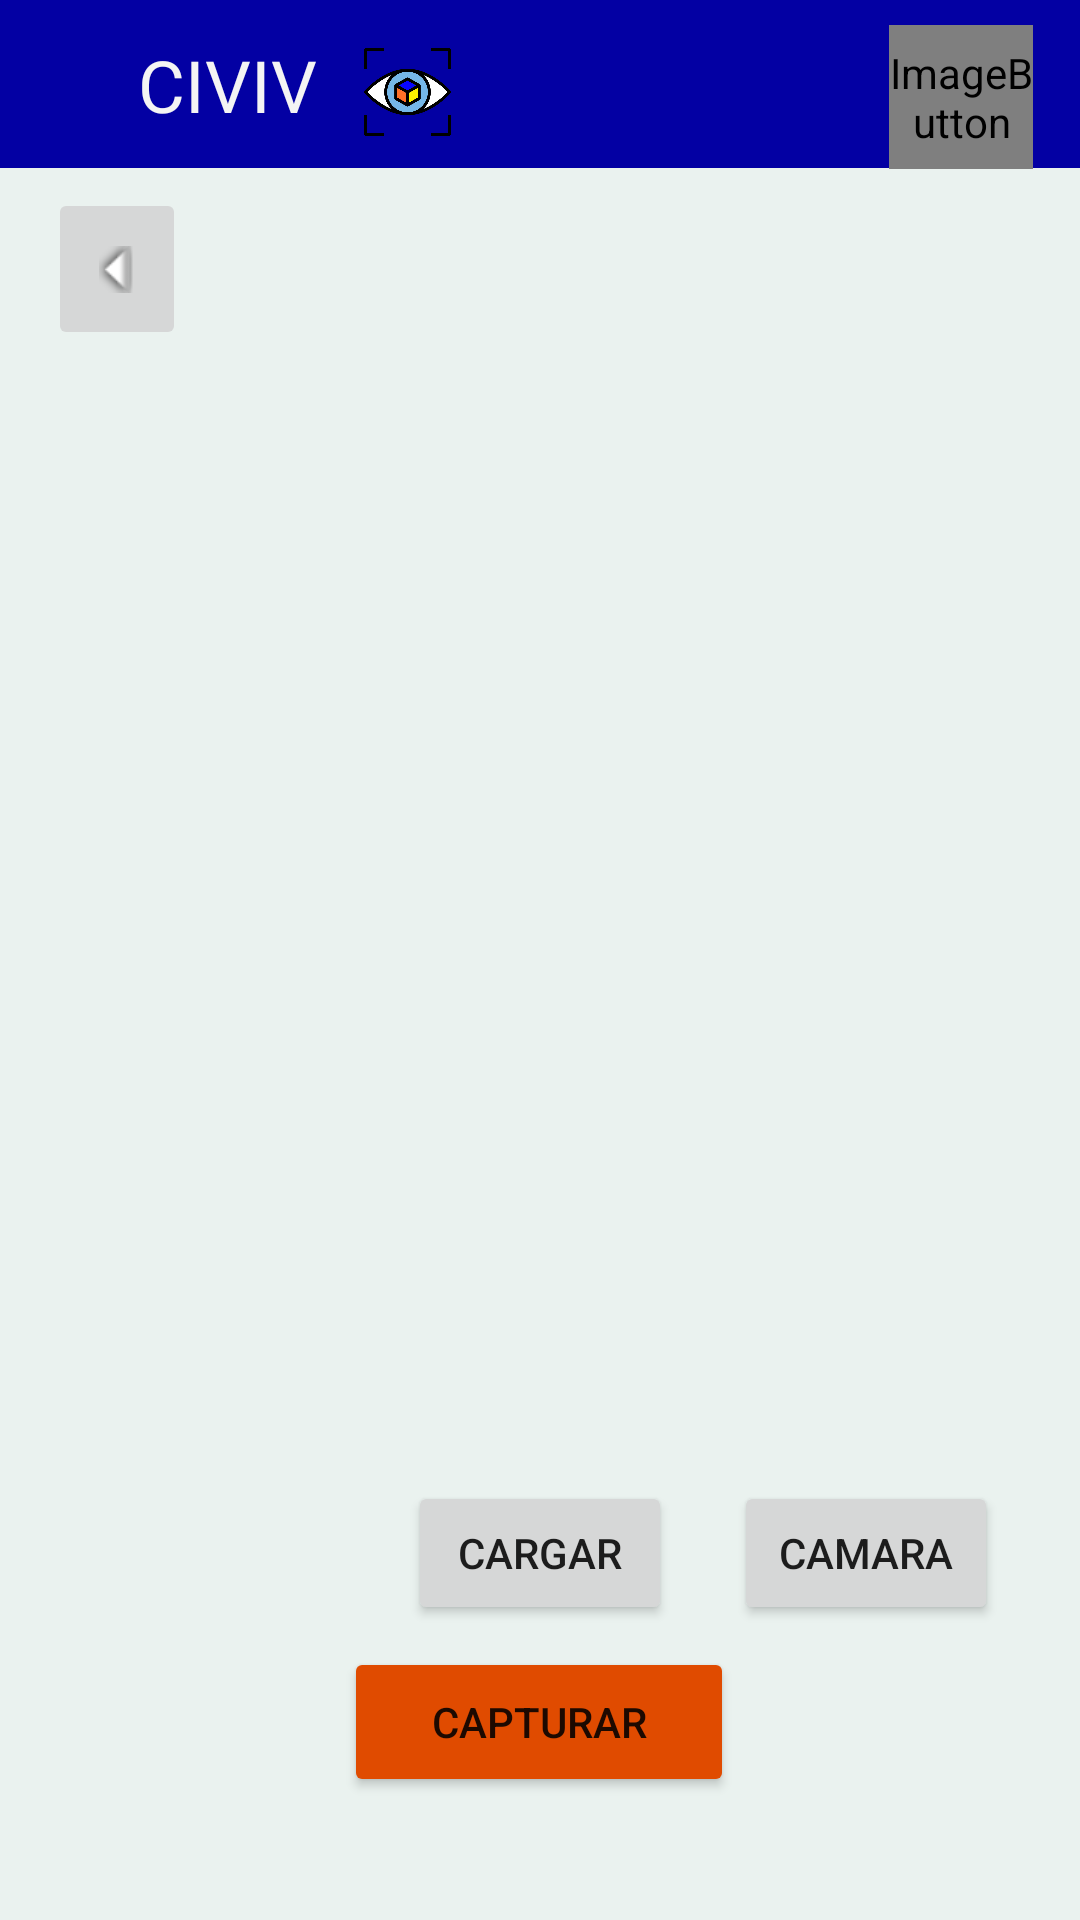

Android layout source for this screen:
<!-- AndroidManifest.xml: application theme Theme.Civiv -->
<!-- res/layout/activity_capturar.xml -->
<?xml version="1.0" encoding="utf-8"?>
<androidx.constraintlayout.widget.ConstraintLayout xmlns:android="http://schemas.android.com/apk/res/android"
    xmlns:app="http://schemas.android.com/apk/res-auto"
    xmlns:tools="http://schemas.android.com/tools"
    android:layout_width="match_parent"
    android:layout_height="match_parent"
    android:background="#34A178"
    tools:context=".MainActivity">

    <androidx.constraintlayout.widget.ConstraintLayout
        android:id="@+id/linearLayout"
        android:layout_width="match_parent"
        android:layout_height="match_parent"
        android:background="#EAF2EF"
        tools:layout_editor_absoluteX="16dp"
        tools:layout_editor_absoluteY="357dp">

        <androidx.appcompat.widget.Toolbar
            android:id="@+id/toolbar2"
            android:layout_width="0dp"
            android:layout_height="wrap_content"
            android:background="#0300A3"
            android:minHeight="?attr/actionBarSize"
            android:theme="?attr/actionBarTheme"
            app:layout_constraintEnd_toEndOf="parent"
            app:layout_constraintStart_toStartOf="parent"
            app:layout_constraintTop_toTopOf="parent" />

        <TextView
            android:id="@+id/textView3"
            android:layout_width="68dp"
            android:layout_height="39dp"
            android:contentDescription="Titulo de aplicacion"
            android:text="CIVIV"
            android:textColor="#F4F4F4"
            android:textSize="24sp"
            app:layout_constraintBottom_toBottomOf="parent"
            app:layout_constraintEnd_toEndOf="parent"
            app:layout_constraintHorizontal_bias="0.157"
            app:layout_constraintStart_toStartOf="parent"
            app:layout_constraintTop_toTopOf="parent"
            app:layout_constraintVertical_bias="0.02" />

        <ImageButton
            android:id="@+id/imageButton7"
            android:layout_width="48dp"
            android:layout_height="48dp"
            android:contentDescription="Botón de puntos"
            app:layout_constraintBottom_toBottomOf="parent"
            app:layout_constraintEnd_toEndOf="parent"
            app:layout_constraintHorizontal_bias="0.950"
            app:layout_constraintStart_toStartOf="parent"
            app:layout_constraintTop_toTopOf="parent"
            app:layout_constraintVertical_bias="0.014"
            app:srcCompat="@mipmap/dots" />

        <ImageView
            android:id="@+id/imageView5"
            android:layout_width="31dp"
            android:layout_height="32dp"
            app:layout_constraintBottom_toBottomOf="parent"
            app:layout_constraintEnd_toEndOf="parent"
            app:layout_constraintHorizontal_bias="0.366"
            app:layout_constraintStart_toStartOf="parent"
            app:layout_constraintTop_toTopOf="parent"
            app:layout_constraintVertical_bias="0.024"
            app:srcCompat="@drawable/civiv2" />

        <TextureView
            android:id="@+id/textureView"
            android:layout_width="388dp"
            android:layout_height="446dp"
            app:layout_constraintBottom_toBottomOf="parent"
            app:layout_constraintEnd_toEndOf="parent"
            app:layout_constraintHorizontal_bias="0.478"
            app:layout_constraintStart_toStartOf="parent"
            app:layout_constraintTop_toTopOf="@+id/toolbar2"
            app:layout_constraintVertical_bias="0.435" />

        <ImageView
            android:id="@+id/imageView"
            android:layout_width="388dp"
            android:layout_height="446dp"
            android:layout_centerHorizontal="true"
            app:layout_constraintBottom_toBottomOf="parent"
            app:layout_constraintEnd_toEndOf="parent"
            app:layout_constraintHorizontal_bias="0.478"
            app:layout_constraintStart_toStartOf="parent"
            app:layout_constraintTop_toBottomOf="@+id/toolbar2"
            app:layout_constraintVertical_bias="0.271" />

        <Button
            android:id="@+id/capturarButton"
            android:layout_width="130dp"
            android:layout_height="50dp"
            android:backgroundTint="#E04B00"
            android:text="Capturar"
            android:textAlignment="center"
            app:layout_constraintBottom_toBottomOf="parent"
            app:layout_constraintEnd_toEndOf="parent"
            app:layout_constraintHorizontal_bias="0.498"
            app:layout_constraintStart_toStartOf="parent"
            app:layout_constraintTop_toBottomOf="@+id/toolbar2"
            app:layout_constraintVertical_bias="0.923" />

        <ImageButton
            android:id="@+id/regresarMenuButton"
            android:layout_width="50dp"
            android:layout_height="50dp"
            android:contentDescription="Botón de regreso a inicio"
            android:rotation="90"
            app:layout_constraintBottom_toBottomOf="parent"
            app:layout_constraintEnd_toEndOf="parent"
            app:layout_constraintHorizontal_bias="0.045"
            app:layout_constraintStart_toStartOf="parent"
            app:layout_constraintTop_toBottomOf="@+id/toolbar2"
            app:layout_constraintVertical_bias="0.016"
            app:srcCompat="@android:drawable/arrow_down_float" />

        <Button
            android:id="@+id/cargarButton"
            android:layout_width="wrap_content"
            android:layout_height="wrap_content"
            android:text="Cargar"
            app:layout_constraintBottom_toBottomOf="parent"
            app:layout_constraintEnd_toEndOf="parent"
            app:layout_constraintStart_toStartOf="parent"
            app:layout_constraintTop_toTopOf="@+id/toolbar2"
            app:layout_constraintVertical_bias="0.834" />

        <Button
            android:id="@+id/camaraBtn"
            android:layout_width="wrap_content"
            android:layout_height="wrap_content"
            android:text="Camara"
            app:layout_constraintBottom_toBottomOf="parent"
            app:layout_constraintEnd_toEndOf="parent"
            app:layout_constraintHorizontal_bias="0.9"
            app:layout_constraintStart_toStartOf="parent"
            app:layout_constraintTop_toTopOf="parent"
            app:layout_constraintVertical_bias="0.834" />



    </androidx.constraintlayout.widget.ConstraintLayout>
</androidx.constraintlayout.widget.ConstraintLayout>
<!-- resources referenced by this layout -->
<resources>
  <!-- drawable civiv2: png bitmap (drawable, 25993 bytes) -->
  <!-- mipmap dots (mipmap-anydpi-v26) -->
  <?xml version="1.0" encoding="utf-8"?>
  <adaptive-icon xmlns:android="http://schemas.android.com/apk/res/android">
      <background android:drawable="@color/dots_background"/>
      <foreground android:drawable="@mipmap/dots_foreground"/>
  </adaptive-icon>
  <style name="Theme.Civiv" parent="Base.Theme.Civiv" />
  <color name="dots_background">#0300A3</color>
  <style name="Base.Theme.Civiv" parent="Theme.AppCompat.Light.NoActionBar">
          
          
      </style>
</resources>
